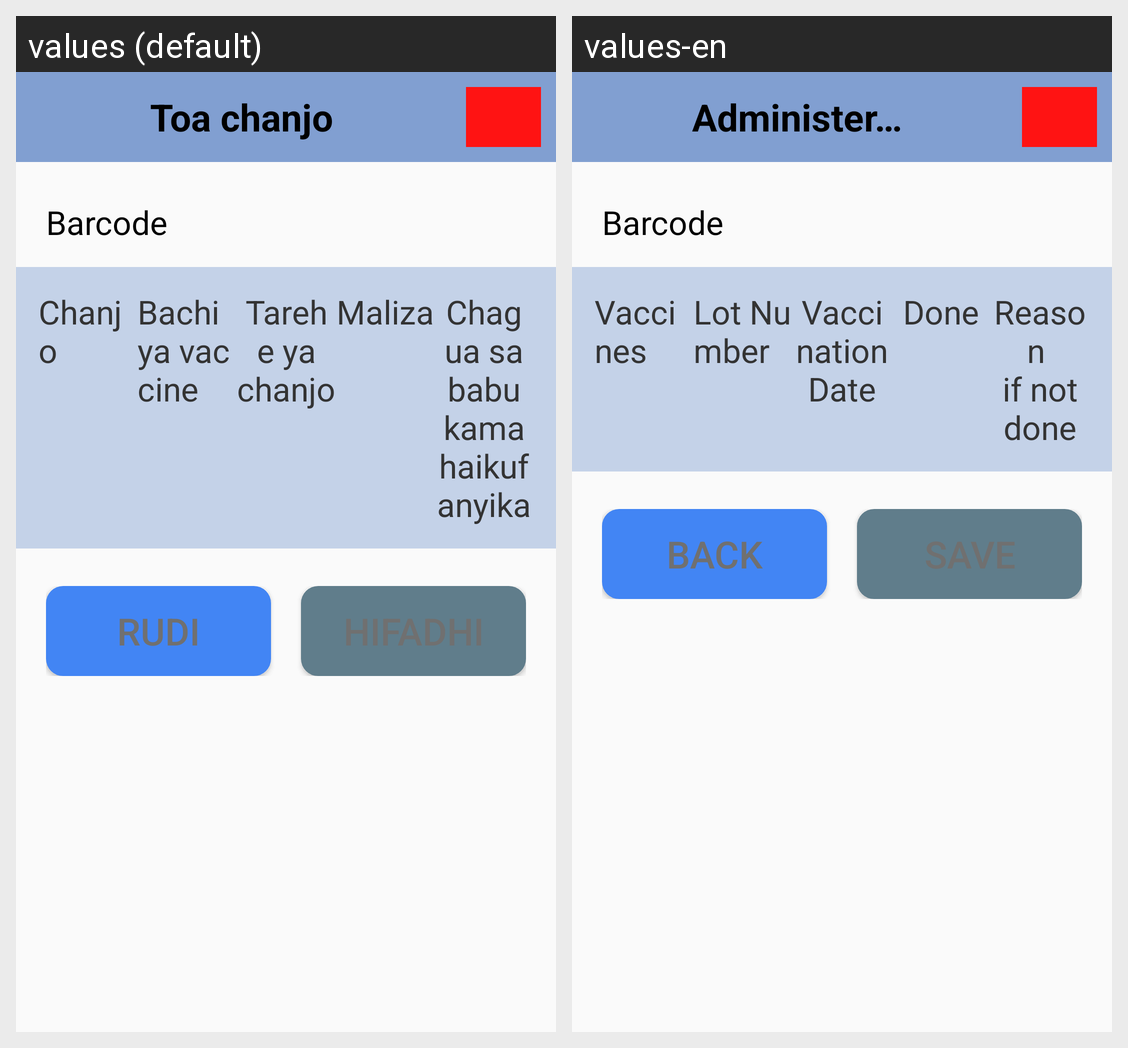

Translations of the strings shown on this Android screen, per locale in the grid:
Android screen res/layout/administer_vaccines_offline_activity.xml rendered under 2 locales, left to right: values (default), values-en. Device: Nexus 5 (rendered at 1080×1920; each locale shown at half size, 540×960, under a caption strip naming it); theme TIISTheme.
Strings drawn on this screen, with the default value and each locale's value (text and hints the layout hard-codes, and strings that could not be matched under every locale, appear in the picture but are not listed):

title_administer_vaccines
  values: Toa chanjo
  values-en: Administer Vaccines

barcode_id
  values: Barcode
  values-en: Barcode

vaccines
  values: Chanjo
  values-en: Vaccines

vaccine_lot
  values: Bachi ya vaccine
  values-en: Lot Number

vaccination_date
  values: Tarehe ya chanjo
  values-en: Vaccination Date

done
  values: Maliza
  values-en: Done

reason
  values: Chagua sababu kama haikufanyika
  values-en: Reason 
      if not done

back
  values: Rudi
  values-en: Back
